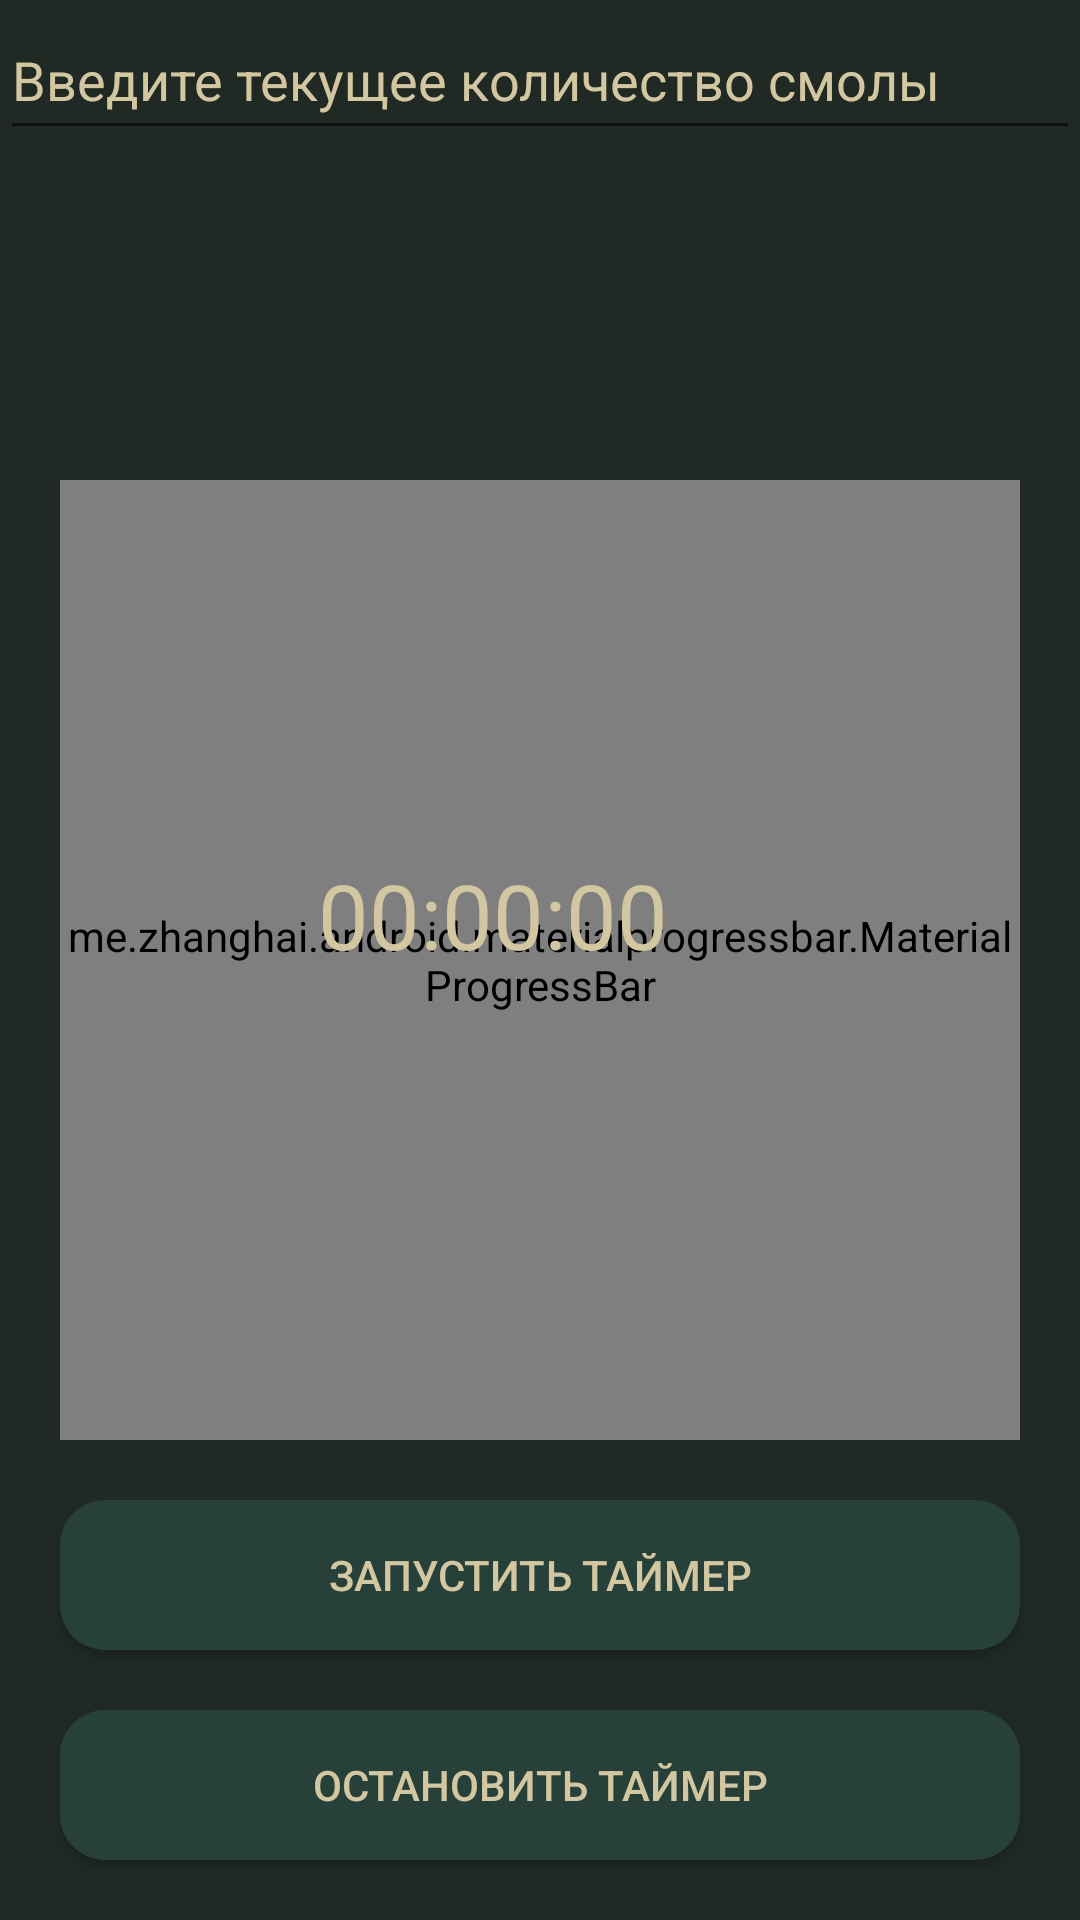

The Android layout XML behind this screen, and the referenced resources:
<!-- AndroidManifest.xml: application theme Theme.GenshinHelper -->
<!-- res/layout/activity_timer_resign.xml -->
<?xml version="1.0" encoding="utf-8"?>
<androidx.constraintlayout.widget.ConstraintLayout xmlns:android="http://schemas.android.com/apk/res/android"
    xmlns:app="http://schemas.android.com/apk/res-auto"
    xmlns:tools="http://schemas.android.com/tools"
    android:layout_width="match_parent"
    android:layout_height="match_parent"
    tools:context=".TimerResign"
    android:background="#202924">

    <EditText
        android:id="@+id/resign"
        android:layout_width="match_parent"
        android:layout_height="50dp"
        android:textColor="#D3C7A1"
        app:layout_constraintTop_toTopOf="parent"
        android:hint="Введите текущее количество смолы"
        android:textColorHint="#D3C7A1"/>

    <Button
        android:id="@+id/btnStart"
        android:layout_width="match_parent"
        android:layout_height="50dp"
        app:layout_constraintTop_toBottomOf="@id/countdown"
        android:text="Запустить таймер"
        app:backgroundTint="@null"
        android:textColor="#D3C7A1"
        android:layout_margin="20sp"
        android:background="@drawable/rounded"/>

    <Button
        android:id="@+id/btnStop"
        android:layout_width="match_parent"
        android:layout_height="50dp"
        app:layout_constraintTop_toBottomOf="@id/btnStart"
        android:text="Остановить таймер"
        app:backgroundTint="@null"
        android:textColor="#D3C7A1"
        android:layout_margin="20sp"
        android:background="@drawable/rounded"/>



    <me.zhanghai.android.materialprogressbar.MaterialProgressBar
        android:id="@+id/countdown"
        android:minHeight="320dp"
        style="@style/Widget.MaterialProgressBar.ProgressBar"
        android:minWidth="320dp"
        android:layout_width="320dp"
        android:layout_height="320dp"
        tools:layout_editor_absoluteX="20dp"
        tools:layout_editor_absoluteY="180dp"
        tools:ignore="MissingConstraints"
        app:layout_constraintStart_toStartOf="parent"
        app:layout_constraintEnd_toEndOf="parent"
        app:layout_constraintTop_toTopOf="parent"
        app:layout_constraintBottom_toBottomOf="parent"/>

    <TextView
        android:id="@+id/time"
        android:layout_width="148dp"
        android:layout_height="71dp"
        tools:layout_editor_absoluteX="106dp"
        tools:layout_editor_absoluteY="414dp"
        app:layout_constraintStart_toStartOf="parent"
        app:layout_constraintEnd_toEndOf="parent"
        app:layout_constraintTop_toTopOf="parent"
        app:layout_constraintBottom_toBottomOf="parent"
        android:text="00:00:00"
        android:textColor="#D3C7A1"
        android:textSize="30sp"/>

</androidx.constraintlayout.widget.ConstraintLayout>
<!-- resources referenced by this layout -->
<resources>
  <!-- drawable rounded (drawable) -->
  <?xml version="1.0" encoding="utf-8"?>
  <shape xmlns:android="http://schemas.android.com/apk/res/android">
      <solid android:color="#27403A"/>
      <corners android:topRightRadius="15dp"
          android:topLeftRadius="15dp"
          android:bottomLeftRadius="15dp"
          android:bottomRightRadius="15dp"/>
  </shape>
  <style name="Theme.GenshinHelper" parent="Theme.MaterialComponents.DayNight.DarkActionBar">
          
          <item name="colorPrimary">@color/purple_500</item>
          <item name="colorPrimaryVariant">@color/purple_700</item>
          <item name="colorOnPrimary">@color/white</item>
          
          <item name="colorSecondary">@color/teal_700</item>
          <item name="colorSecondaryVariant">@color/teal_700</item>
          <item name="colorOnSecondary">@color/black</item>
          
          <item name="android:statusBarColor" tools:targetApi="l">?attr/colorPrimaryVariant</item>
          
      </style>
  <color name="purple_500">#FF6200EE</color>
  <color name="purple_700">#FF3700B3</color>
  <color name="white">#FFFFFFFF</color>
  <color name="teal_700">#FF018786</color>
  <color name="black">#FF000000</color>
</resources>
